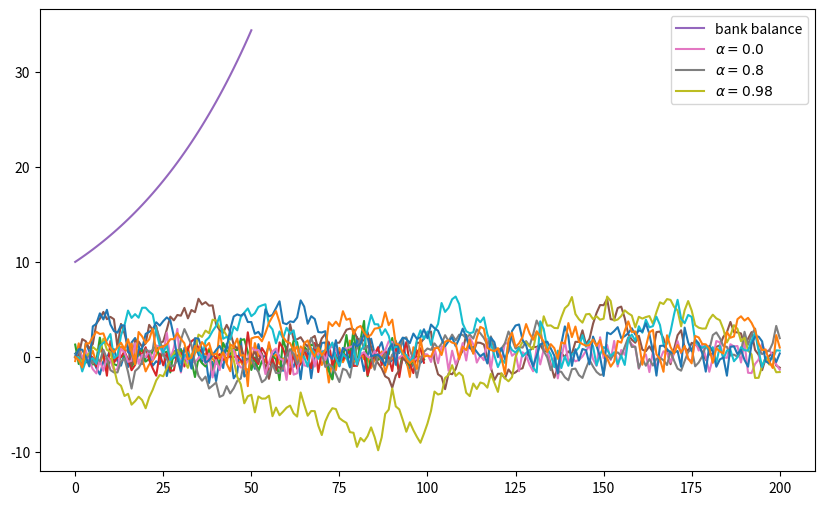

Write Python code to recreate this figure.
%matplotlib inline

import numpy as np
import matplotlib.pyplot as plt
plt.rcParams['figure.figsize'] = (10,6)

ϵ_values = np.random.randn(100)
plt.plot(ϵ_values)
plt.show()

np.sqrt(4)

np.log(4)

import numpy

numpy.sqrt(4)

import numpy as np

np.sqrt(4)

from numpy import sqrt

sqrt(4)

ϵ_values = np.random.randn(100)
plt.plot(ϵ_values)
plt.show()

ts_length = 100
ϵ_values = []   # empty list

for i in range(ts_length):
    e = np.random.randn()
    ϵ_values.append(e)

plt.plot(ϵ_values)
plt.show()

x = [10, 'foo', False]
type(x)

x

x.append(2.5)
x

x

x.pop()

x

x[0]   # first element of x

x[1]   # second element of x

for i in range(ts_length):
    e = np.random.randn()
    ϵ_values.append(e)

animals = ['dog', 'cat', 'bird']
for animal in animals:
    print("The plural of " + animal + " is " + animal + "s")

ts_length = 100
ϵ_values = []
i = 0
while i < ts_length:
    e = np.random.randn()
    ϵ_values.append(e)
    i = i + 1
plt.plot(ϵ_values)
plt.show()

r = 0.025         # interest rate
T = 50            # end date
b = np.empty(T+1) # an empty NumPy array, to store all b_t
b[0] = 10         # initial balance

for t in range(T):
    b[t+1] = (1 + r) * b[t]

plt.plot(b, label='bank balance')
plt.legend()
plt.show()

import numpy as np
import matplotlib.pyplot as plt

numbers = [-9, 2.3, -11, 0]

for x in numbers:
    if x < 0:
        print(-1)
    else:
        print(1)

import numpy as np

α = 0.9
T = 200
x = np.empty(T+1)
x[0] = 0

for t in range(T):
    x[t+1] = α * x[t] + np.random.randn()

plt.plot(x)
plt.show()

α_values = [0.0, 0.8, 0.98]
T = 200
x = np.empty(T+1)

for α in α_values:
    x[0] = 0
    for t in range(T):
        x[t+1] = α * x[t] + np.random.randn()
    plt.plot(x, label=f'$\\alpha = {α}$')

plt.legend()
plt.show()

α = 0.9
T = 200
x = np.empty(T+1)
x[0] = 0

for t in range(T):
    x[t+1] = α * np.abs(x[t]) + np.random.randn()

plt.plot(x)
plt.show()

α = 0.9
T = 200
x = np.empty(T+1)
x[0] = 0

for t in range(T):
    if x[t] < 0:
        abs_x = - x[t]
    else:
        abs_x = x[t]
    x[t+1] = α * abs_x + np.random.randn()

plt.plot(x)
plt.show()

α = 0.9
T = 200
x = np.empty(T+1)
x[0] = 0

for t in range(T):
    abs_x = - x[t] if x[t] < 0 else x[t]
    x[t+1] = α * abs_x + np.random.randn()

plt.plot(x)
plt.show()

n = 100000

count = 0
for i in range(n):
    u, v = np.random.uniform(), np.random.uniform()
    d = np.sqrt((u - 0.5)**2 + (v - 0.5)**2)
    if d < 0.5:
        count += 1

area_estimate = count / n

print(area_estimate * 4)  # dividing by radius**2